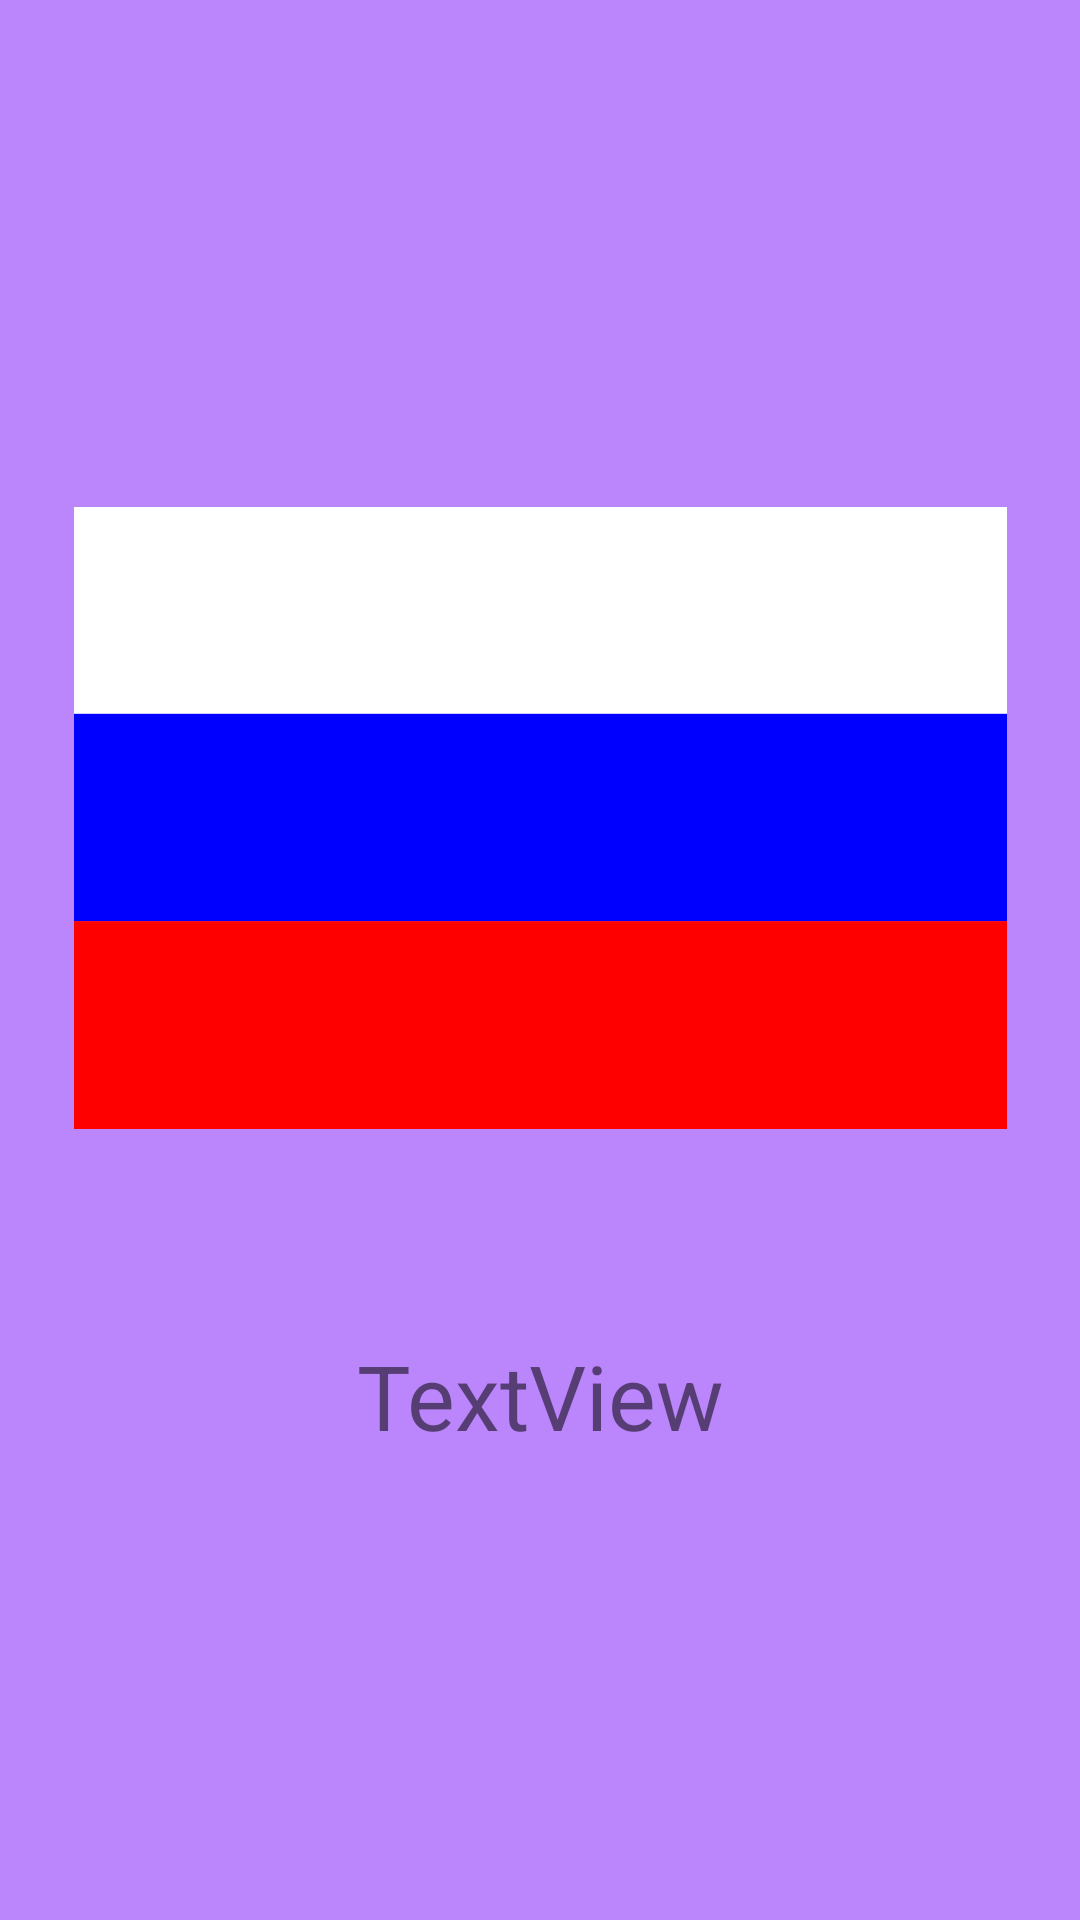

This screen was rendered from an Android layout file. Write that file and the resources it references.
<!-- AndroidManifest.xml: application theme Theme.Countrivia -->
<!-- res/layout/slides_layout.xml -->
<?xml version="1.0" encoding="utf-8"?>
<androidx.constraintlayout.widget.ConstraintLayout xmlns:android="http://schemas.android.com/apk/res/android"
    xmlns:app="http://schemas.android.com/apk/res-auto"
    xmlns:tools="http://schemas.android.com/tools"
    android:layout_width="match_parent"
    android:layout_height="match_parent"
    android:background="@color/purple_200">

    <ImageView
        android:id="@+id/slider_image"
        android:layout_width="351dp"
        android:layout_height="321dp"
        android:layout_marginTop="112dp"
        android:padding="20dp"
        app:layout_constraintEnd_toEndOf="parent"
        app:layout_constraintStart_toStartOf="parent"
        app:layout_constraintTop_toTopOf="parent"
        app:srcCompat="@drawable/russia" />

    <TextView
        android:id="@+id/slider_heading"
        android:layout_width="wrap_content"
        android:layout_height="wrap_content"
        android:layout_marginTop="12dp"
        android:fontFamily="sans-serif"
        android:text="TextView"
        android:textSize="30sp"
        app:layout_constraintEnd_toEndOf="parent"
        app:layout_constraintStart_toStartOf="parent"
        app:layout_constraintTop_toBottomOf="@+id/slider_image" />

</androidx.constraintlayout.widget.ConstraintLayout>
<!-- resources referenced by this layout -->
<resources>
  <color name="purple_200">#BB86FC</color>
  <!-- drawable russia: png bitmap (drawable, 12593 bytes) -->
  <style name="Theme.Countrivia" parent="Theme.MaterialComponents.DayNight.DarkActionBar">
          
          <item name="colorPrimary">@color/colorIndigo</item>
          <item name="colorPrimaryVariant">@color/colorBlueMidnight</item>
          <item name="colorOnPrimary">@color/white</item>
          
          <item name="colorSecondary">@color/darkBlue</item>
          <item name="colorSecondaryVariant">@color/darkerBlue</item>
          <item name="colorOnSecondary">@color/black</item>
          
          <item name="android:statusBarColor">?attr/colorPrimaryVariant</item>
          
      </style>
  <color name="colorIndigo">#303F9F</color>
  <color name="colorBlueMidnight">#003366</color>
  <color name="white">#F8F7F4</color>
  <color name="darkBlue">#3282B8</color>
  <color name="darkerBlue">#0F4C75</color>
  <color name="black">#1B262C</color>
</resources>
